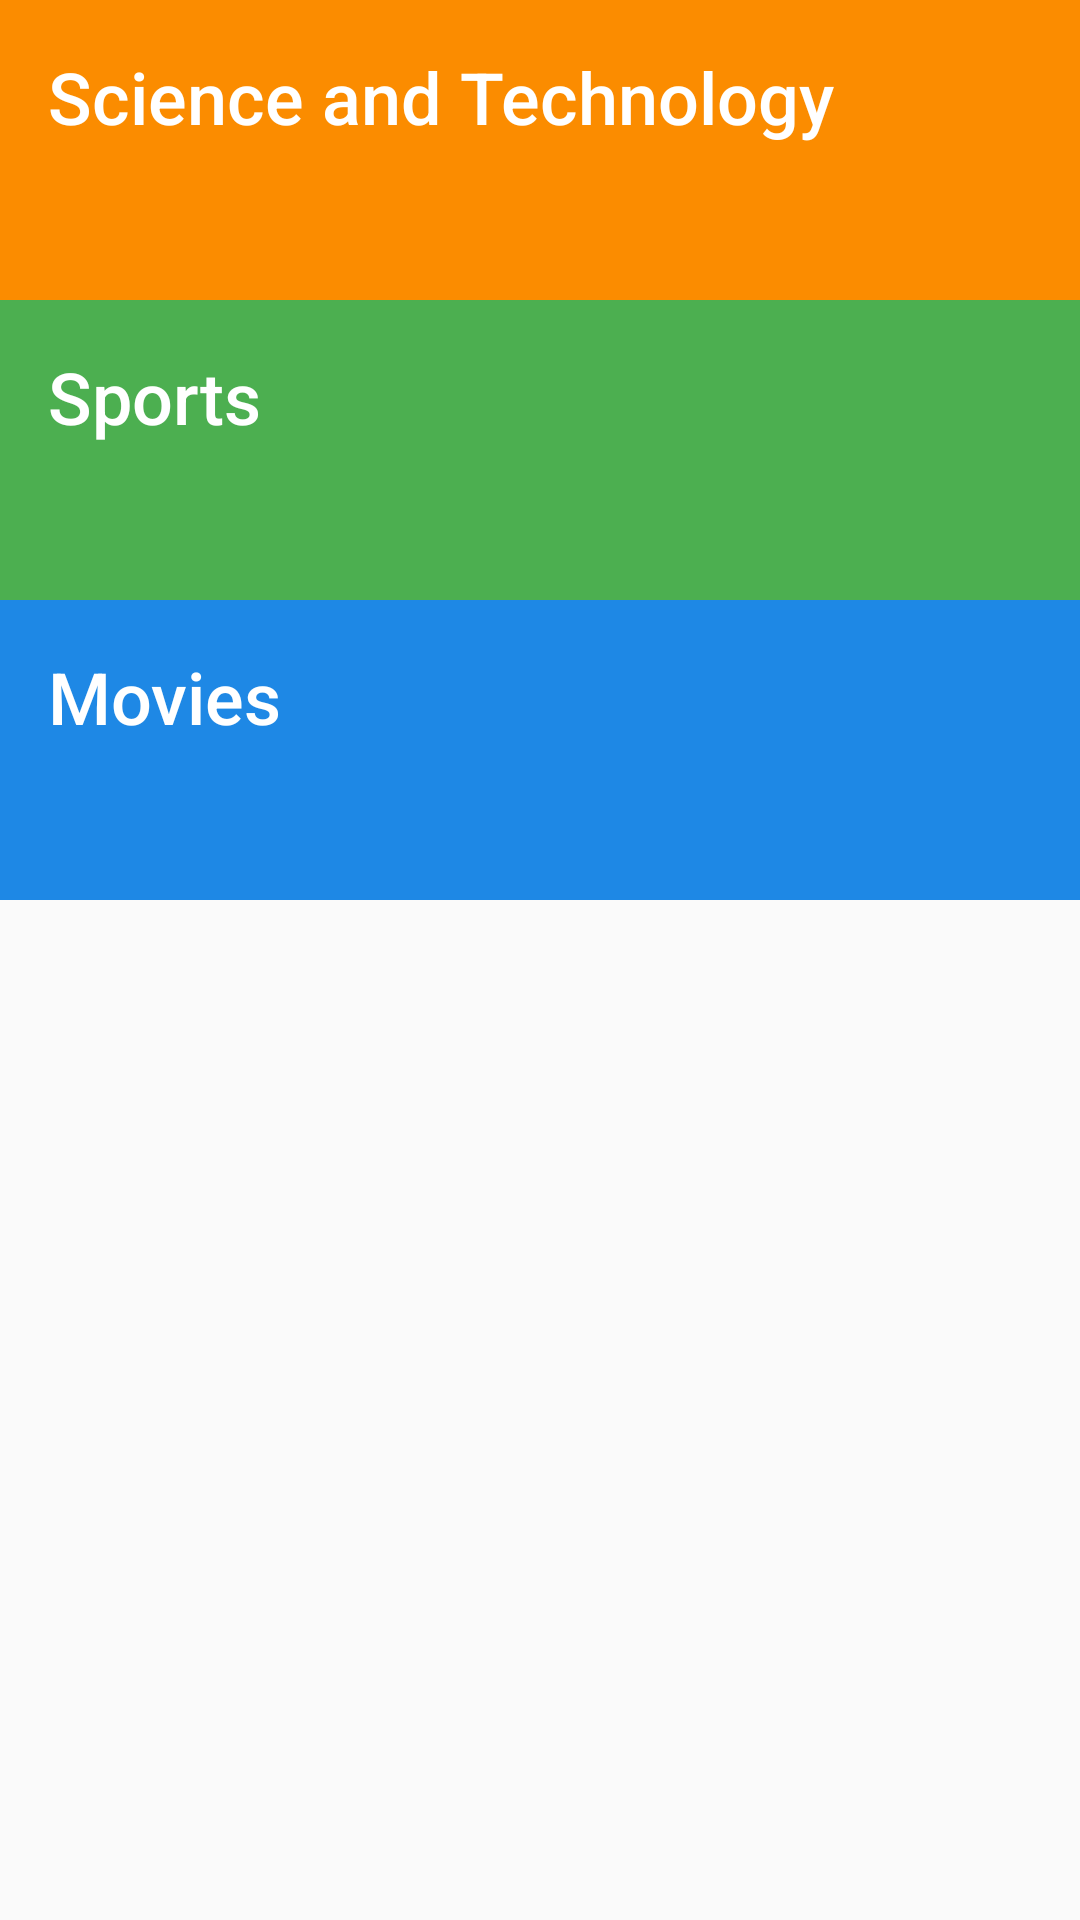

Write the Android layout XML for this screen, with the resource values it uses.
<!-- AndroidManifest.xml: application theme AppTheme -->
<!-- res/layout/activity_main.xml -->
<?xml version="1.0" encoding="utf-8"?>
<ScrollView xmlns:android="http://schemas.android.com/apk/res/android"
    xmlns:tools="http://schemas.android.com/tools"
    android:layout_width="match_parent"
    android:layout_height="match_parent"
    tools:context=".MainActivity">

    <LinearLayout
        android:layout_width="match_parent"
        android:layout_height="match_parent"
        android:background="#EEEEEE"
        android:orientation="vertical">

        <TextView
            android:id="@+id/textview_science"
            style="@style/headings"
            android:background="#FB8C00"
            android:text="Science and Technology" />

        <TextView
            android:id="@+id/textview_sports"
            style="@style/headings"
            android:background="#4CAF50"
            android:text="Sports"

            />

        <TextView
            android:id="@+id/textview_movies"
            style="@style/headings"
            android:background="#1E88E5"
            android:text="Movies" />


    </LinearLayout>
</ScrollView>
<!-- resources referenced by this layout -->
<resources>
  <style name="headings">
          <item name="android:fontFamily">sans-serif-medium</item>
          <item name="android:layout_width">match_parent</item>
          <item name="android:padding">16dp</item>
          <item name="android:layout_height">100dp</item>
          <item name="android:textSize">24sp</item>
          <item name="android:textColor">@android:color/white</item>
      </style>
  <style name="AppTheme" parent="Theme.AppCompat.Light.DarkActionBar">
          
          <item name="colorPrimary">@color/colorPrimary</item>
          <item name="colorPrimaryDark">@color/colorPrimaryDark</item>
          <item name="colorAccent">@color/colorAccent</item>
      </style>
  <!-- not gathered from this repository: default colours our renderer supplied (Android Studio template values) -->
  <color name="colorPrimary">#FF6200EE</color>
  <color name="colorPrimaryDark">#FF3700B3</color>
  <color name="colorAccent">#FF03DAC5</color>
</resources>
